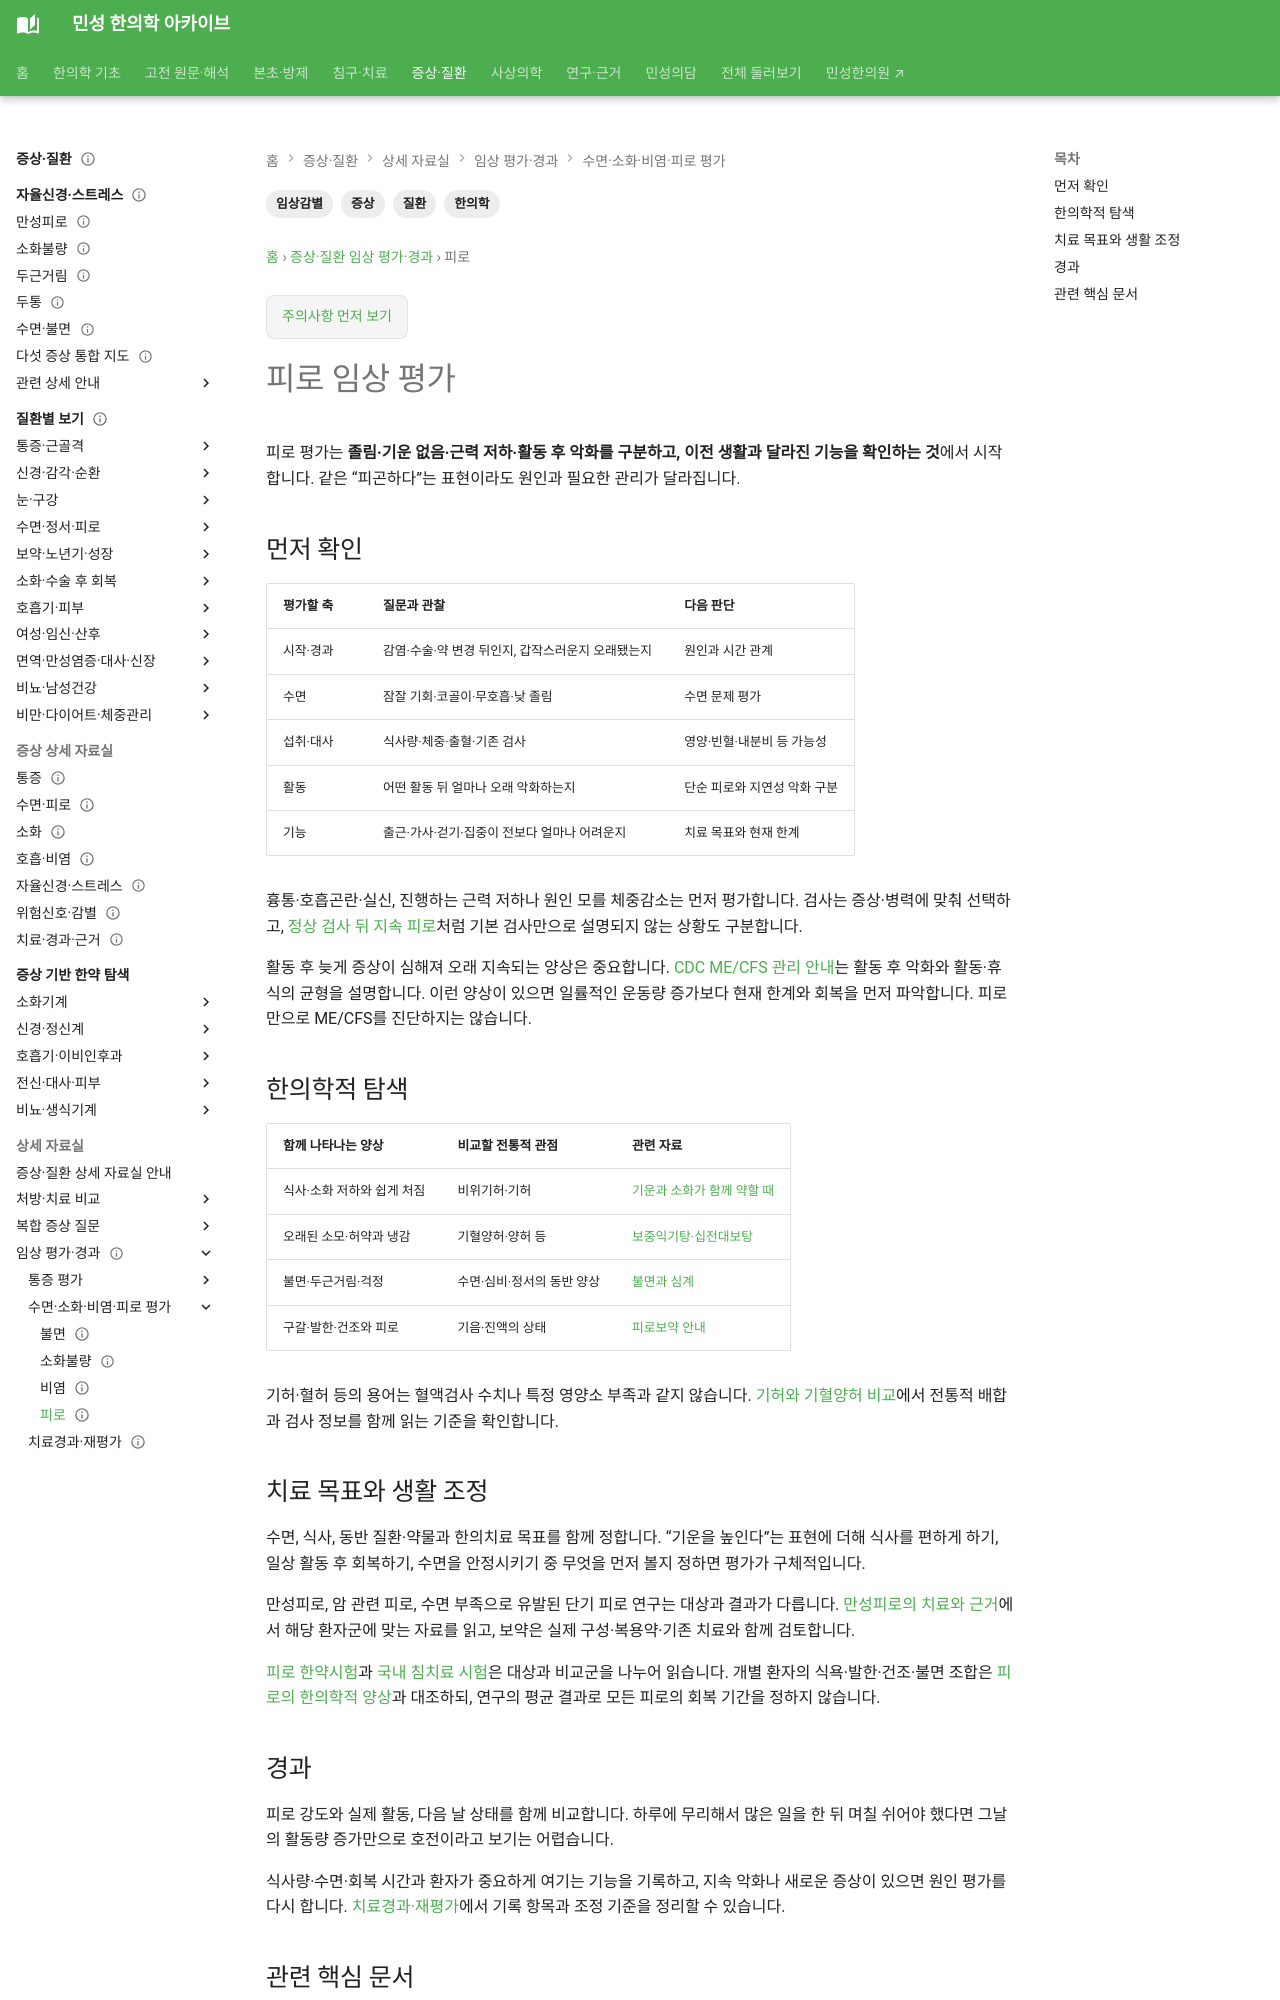

repository: joowon1111/minseong-korean-medicine-wiki · page: symptom-clinical/fatigue/index.html · generator: mkdocs

---
title: 피로
tags: [증상, 질환, 임상감별, 한의학]
status: 검토완료
last_reviewed: 2026-08-20
description: 피로 — 민성 한의학 아카이브의 관련 전문 지식과 연결되는 문서입니다.
---
# 피로
피로는 질환명이 아니라 다양한 원인에서 나타나는 증상입니다.

## 먼저 확인
수면, 활동량, 영양, 스트레스, 감염 후 상태, 빈혈·갑상선·대사질환 가능성, 약물, 우울·불안, 체중변화 등을 병력에 따라 확인합니다.

## 한의학적 탐색
기허·혈허·양허·음허·담습·간울 등으로 나눌 수 있으며 소화·수면·한열·발한·대소변을 함께 봅니다.

```text
피로
 ↓
위험 원인·기저질환 확인
 ↓
수면·소화·정서·활동 분석
 ↓
한의학 병증
 ↓
치료 + 생활관리
```
